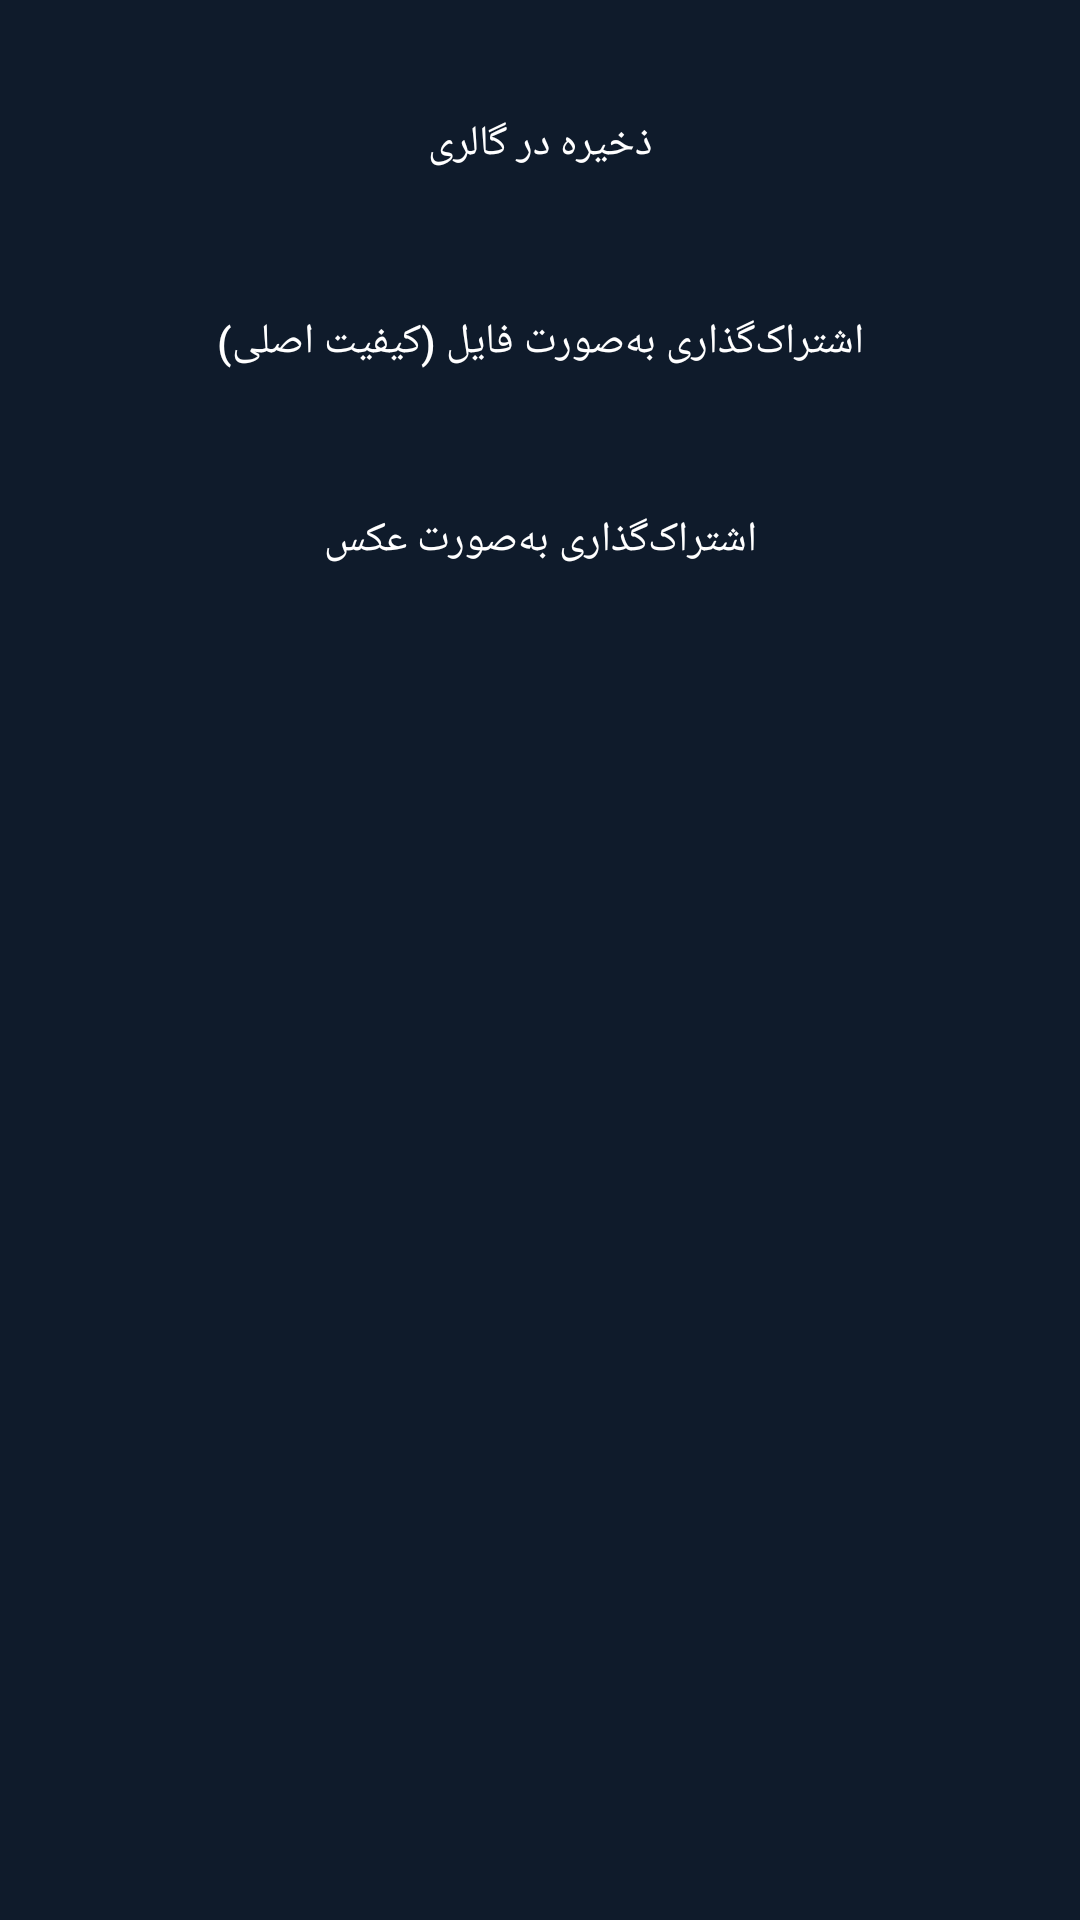

The Android layout XML behind this screen, and the referenced resources:
<!-- AndroidManifest.xml: application theme Theme.MapOverlay -->
<!-- res/layout/dialog_share.xml -->
<?xml version="1.0" encoding="utf-8"?>
<LinearLayout xmlns:android="http://schemas.android.com/apk/res/android"
    android:layout_width="match_parent"
    android:layout_height="wrap_content"
    android:orientation="vertical"
    android:padding="20dp">

    <Button
        android:id="@+id/optionSaveGallery"
        style="@style/Widget.MapOverlay.GlassButton.Accent"
        android:layout_width="match_parent"
        android:layout_height="56dp"
        android:layout_marginBottom="10dp"
        android:text="@string/save_gallery" />

    <Button
        android:id="@+id/optionShareFile"
        style="@style/Widget.MapOverlay.GlassButton"
        android:layout_width="match_parent"
        android:layout_height="56dp"
        android:layout_marginBottom="10dp"
        android:text="@string/share_as_file" />

    <Button
        android:id="@+id/optionSharePhoto"
        style="@style/Widget.MapOverlay.GlassButton"
        android:layout_width="match_parent"
        android:layout_height="56dp"
        android:text="@string/share_as_photo" />

</LinearLayout>
<!-- resources referenced by this layout -->
<resources>
  <string name="save_gallery">ذخیره در گالری</string>
  <string name="share_as_file">اشتراک‌گذاری به‌صورت فایل (کیفیت اصلی)</string>
  <string name="share_as_photo">اشتراک‌گذاری به‌صورت عکس</string>
  <style name="Widget.MapOverlay.GlassButton" parent="Widget.MaterialComponents.Button">
          <item name="backgroundTint">@color/glass_fill</item>
          <item name="strokeColor">@color/glass_stroke</item>
          <item name="strokeWidth">1dp</item>
          <item name="cornerRadius">18dp</item>
          <item name="android:textColor">@color/text_primary</item>
          <item name="android:textAllCaps">false</item>
          <item name="android:letterSpacing">0</item>
          <item name="elevation">6dp</item>
          <item name="rippleColor">@color/accent_teal</item>
      </style>
  <style name="Widget.MapOverlay.GlassButton.Accent" parent="Widget.MapOverlay.GlassButton">
          <item name="backgroundTint">@color/accent_teal</item>
          <item name="strokeColor">@color/accent_teal_dark</item>
      </style>
  <style name="Theme.MapOverlay" parent="Theme.MaterialComponents.DayNight.NoActionBar">
          <item name="colorPrimary">@color/accent_teal</item>
          <item name="colorPrimaryDark">@color/accent_teal_dark</item>
          <item name="colorAccent">@color/accent_teal</item>
          <item name="android:windowBackground">@color/bg_top</item>
          <item name="materialButtonStyle">@style/Widget.MapOverlay.GlassButton</item>
      </style>
  <color name="glass_fill">#26FFFFFF</color>
  <color name="glass_stroke">#4DFFFFFF</color>
  <color name="text_primary">#FFFFFF</color>
  <color name="accent_teal">#2FB6A0</color>
  <color name="accent_teal_dark">#1F8A78</color>
  <color name="bg_top">#0F1B2B</color>
</resources>
